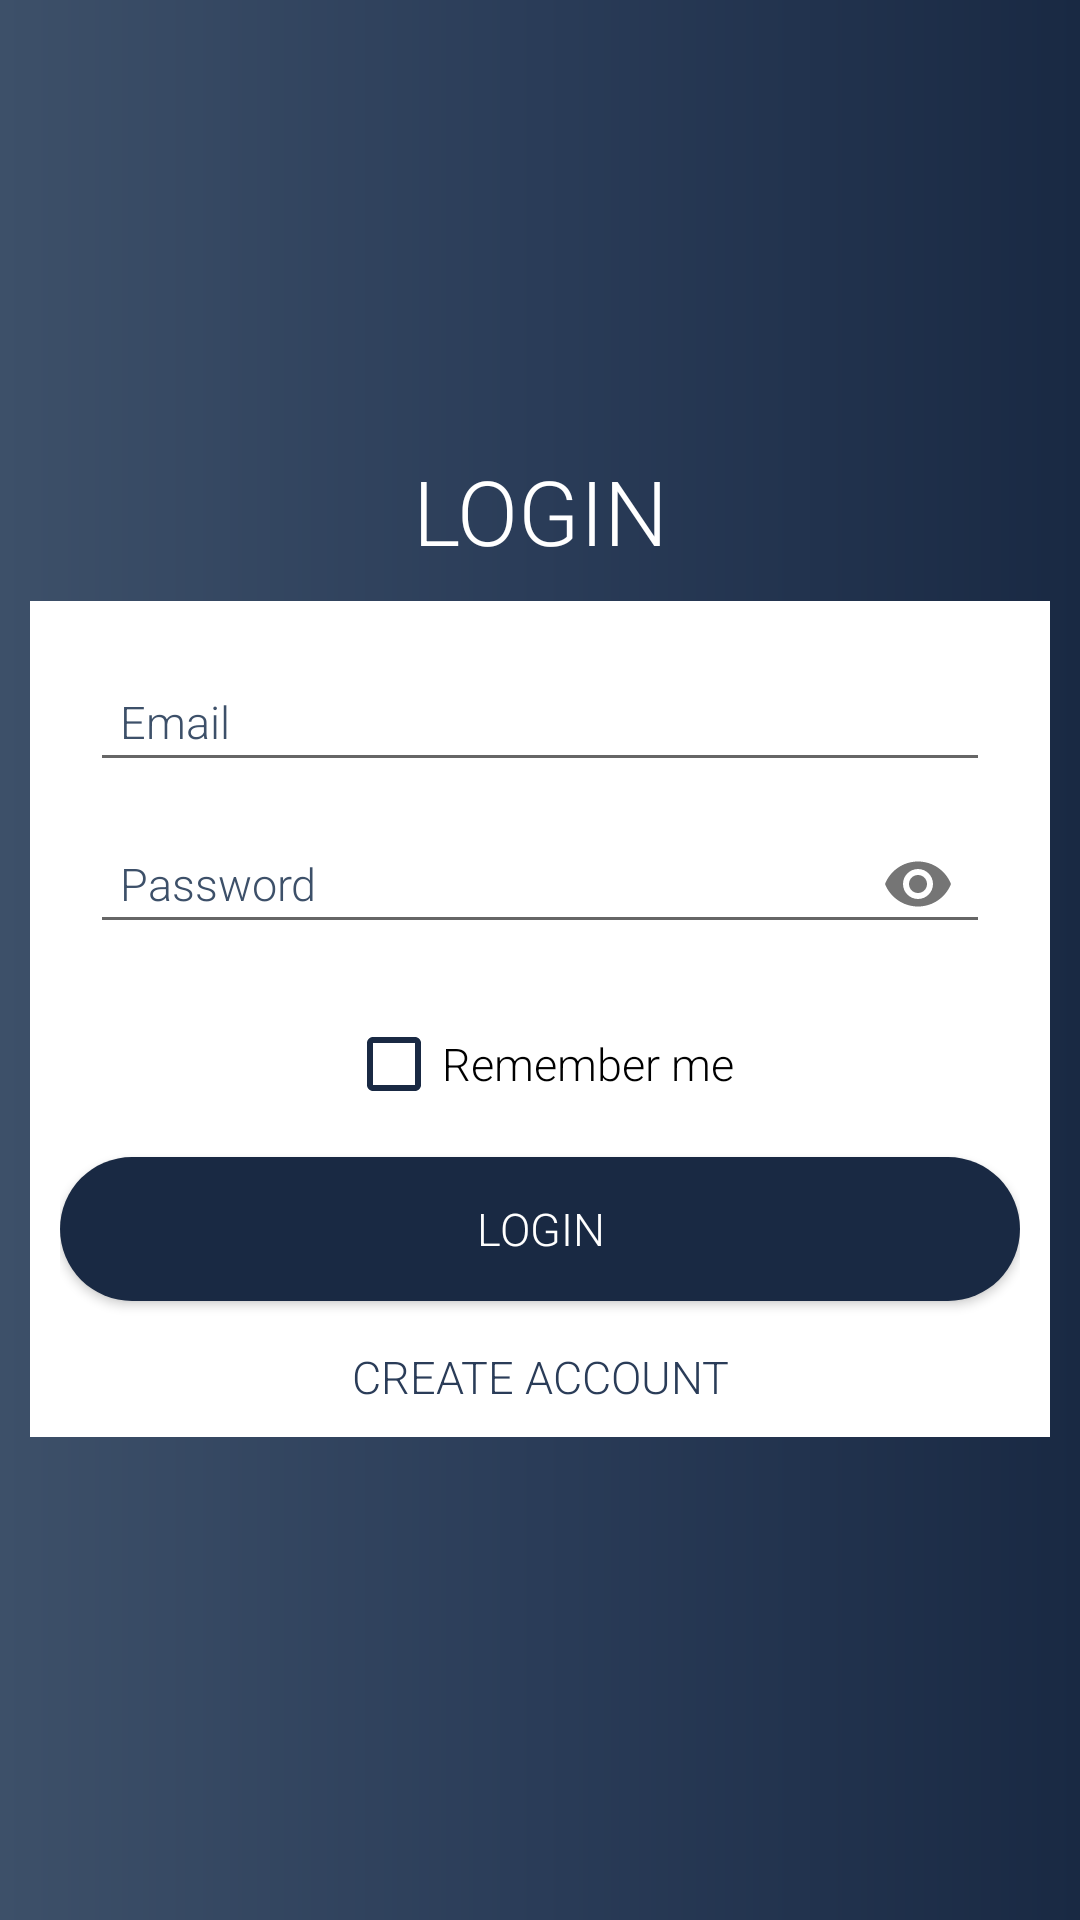

This screen was rendered from an Android layout file. Write that file and the resources it references.
<!-- AndroidManifest.xml: application theme AppTheme -->
<!-- res/layout/activity_login.xml -->
<?xml version="1.0" encoding="utf-8"?>
<RelativeLayout xmlns:android="http://schemas.android.com/apk/res/android"
    xmlns:tools="http://schemas.android.com/tools"
    android:layout_width="match_parent"
    android:layout_height="match_parent"
    xmlns:app="http://schemas.android.com/apk/res-auto"
    android:id="@+id/viewContainer"
    android:background="@drawable/app_background"
    tools:context=".Activities.LoginActivity">

    <TextView
        android:id="@+id/title"
        android:layout_width="match_parent"
        android:layout_height="wrap_content"
        android:textSize="30sp"
        android:layout_marginTop="150dp"
        android:textAlignment="center"
        android:textAllCaps="true"
        android:text="@string/login"/>

    <RelativeLayout
        android:layout_width="wrap_content"
        android:layout_height="wrap_content"
        android:layout_marginTop="10dp"
        android:layout_marginStart="10dp"
        android:layout_marginEnd="10dp"
        android:padding="10dp"
        android:background="@color/colorWhite"
        android:layout_below="@id/title"
        android:gravity="center">

        <EditText
            android:id="@+id/emailInput"
            android:layout_width="match_parent"
            android:layout_height="wrap_content"
            android:inputType="textEmailAddress"
            android:textSize="15sp"
            android:padding="10dp"
            android:layout_margin="10dp"
            android:hint="@string/email" />

        <com.google.android.material.textfield.TextInputLayout
            android:layout_width="match_parent"
            android:layout_height="wrap_content"
            app:hintEnabled="false"
            app:passwordToggleEnabled="true"
            android:id="@+id/password"
            android:layout_below="@id/emailInput">
            <EditText
                android:id="@+id/passwordInput"
                android:layout_width="match_parent"
                android:layout_height="wrap_content"
                android:inputType="textPassword"
                android:textSize="15sp"
                android:padding="10dp"
                android:layout_margin="10dp"
                android:hint="@string/password" />
        </com.google.android.material.textfield.TextInputLayout>

        <CheckBox
            android:id="@+id/rememberMe"
            android:layout_width="wrap_content"
            android:layout_height="wrap_content"
            android:layout_below="@id/password"
            android:layout_centerHorizontal="true"
            android:layout_marginTop="10dp"
            android:buttonTint="@color/colorBlueEnd"
            android:text="@string/rememberMe" />

        <Button
            android:id="@+id/loginButton"
            android:layout_width="match_parent"
            android:layout_height="wrap_content"
            android:layout_below="@id/rememberMe"
            android:layout_centerHorizontal="true"
            android:layout_marginTop="15dp"
            android:layout_marginBottom="15dp"
            android:background="@drawable/button_background"
            android:text="@string/login" />

        <TextView
            android:id="@+id/createAccount"
            android:layout_width="match_parent"
            android:layout_height="wrap_content"
            android:textAlignment="center"
            android:layout_below="@id/loginButton"
            android:textColor="@color/colorBlueCenter"
            android:textAllCaps="true"
            android:text="@string/createAccount" />
    </RelativeLayout>
</RelativeLayout>
<!-- resources referenced by this layout -->
<resources>
  <color name="colorBlueCenter">#2A3c58</color>
  <color name="colorBlueEnd">#192943</color>
  <color name="colorWhite">#FFFFFF</color>
  <!-- drawable app_background (drawable) -->
  <?xml version="1.0" encoding="UTF-8"?>
      <shape android:shape="rectangle" xmlns:android="http://schemas.android.com/apk/res/android">
      <gradient android:angle="0" android:endColor="@color/colorBlueEnd" android:centerColor="@color/colorBlueCenter" android:startColor="@color/colorBlueStart"/>
      <corners android:radius="0dp"/>
  </shape>
  <!-- drawable button_background (drawable) -->
  <?xml version="1.0" encoding="utf-8"?>
  <shape xmlns:android="http://schemas.android.com/apk/res/android">
  <corners android:radius="30dp"/>
      <solid
          android:color="@color/colorBlueEnd"/>
  </shape>
  <string name="createAccount">Create account</string>
  <string name="email">Email</string>
  <string name="login">Login</string>
  <string name="password">Password</string>
  <string name="rememberMe">Remember me</string>
  <style name="AppTheme" parent="Theme.AppCompat.Light.NoActionBar">
          <item name="windowActionBar">false</item>
          <item name="windowNoTitle">true</item>
          <item name="android:fontFamily">sans-serif-light</item>
          <item name="android:textColor">@color/colorWhite</item>
          <item name="editTextColor">@color/colorBlueStart</item>
          <item name="android:textColorHint">@color/colorBlueStart</item>
          <item name="android:textSize">15sp</item>
      </style>
  <color name="colorBlueStart">#3D5069</color>
</resources>
